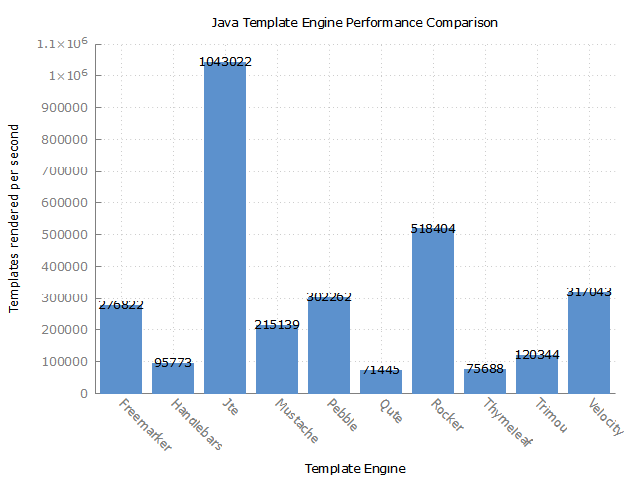

The data file committed next to this chart (first rows):
Benchmark, Mode, Threads, Samples, Score, Score Error (99,9%), Unit
com.mitchellbosecke.benchmark.Freemarker…, thrpt, 16, 5, 276822,748388, 4626,161721, ops/s
com.mitchellbosecke.benchmark.Handlebars…, thrpt, 16, 5, 95773,833345, 8959,966402, ops/s
com.mitchellbosecke.benchmark.Jte.benchm…, thrpt, 16, 5, 1043022,008618, 18371,207520, ops/s
com.mitchellbosecke.benchmark.Mustache.b…, thrpt, 16, 5, 215139,471507, 3705,125613, ops/s
com.mitchellbosecke.benchmark.Pebble.ben…, thrpt, 16, 5, 302262,269462, 10398,352739, ops/s
com.mitchellbosecke.benchmark.Qute.bench…, thrpt, 16, 5, 71445,703807, 1091,368371, ops/s
com.mitchellbosecke.benchmark.Rocker.ben…, thrpt, 16, 5, 518404,939612, 17136,830765, ops/s
com.mitchellbosecke.benchmark.Thymeleaf.…, thrpt, 16, 5, 75688,116364, 3085,779711, ops/s
com.mitchellbosecke.benchmark.Trimou.ben…, thrpt, 16, 5, 120344,076430, 3287,398493, ops/s
com.mitchellbosecke.benchmark.Velocity.b…, thrpt, 16, 5, 317043,155908, 21553,710725, ops/s
